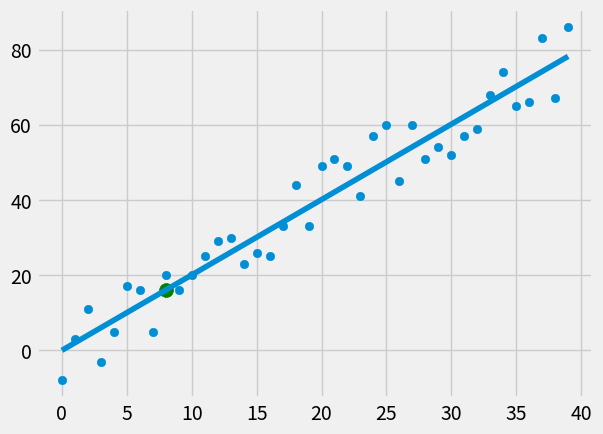

Recreate this plot in Python.
from statistics import mean
import numpy as np
import matplotlib.pyplot as plt
from matplotlib import style
import random

style.use('fivethirtyeight')

xs = np.array([1, 2, 3, 4, 5, 6], dtype=np.float64)
ys = np.array([5, 4, 6, 5, 6, 7], dtype=np.float64)

def create_dataset(hm, variance, step=2, correlation=False):
    val = 1
    ys = []
    for i in range(hm):
        y = val + random.randrange(-variance, variance)
        ys.append(y)
        if correlation and correlation == 'pos':
            val+=step
        elif correlation and correlation == 'neg':
            val-=step
            
    xs = [i for i in range(len(ys))]       
    return np.array(xs, dtype=np.float64), np.array(ys, dtype=np.float64)
# Finding slope and y-intercept of the regression line
def best_fit_slope_and_intercept(xs, ys):
    m = ( ((mean(xs)* mean(ys))- mean(xs*ys)) / 
         ((mean(xs)*mean(xs)) - mean(xs**2)) )
    b = mean(ys) - (m*mean(xs))
    return m, b
    
# Squared Error
def squared_error(ys_orig, ys_line):
    return sum((ys_line-ys_orig)**2)  

# Coefficient of determination
# R-squared is a statistical measure of how close the data are to the fitted regression line. 
# It is also known as the coefficient of determination, or the coefficient of multiple determination for multiple regression.    
# In general, the higher the R-squared, the better the model fits your data.
def coefficient_of_determination(ys_orig, ys_line):
    y_mean_line = [mean(ys_orig) for y in ys_orig]
    squared_error_regr = squared_error(ys_orig, ys_line)
    squared_error_y_mean = squared_error(ys_orig, y_mean_line)
    return 1 - (squared_error_regr / squared_error_y_mean)
   
   
xs, ys = create_dataset(40, 10, 2, correlation='pos')    
    
m, b = best_fit_slope_and_intercept(xs, ys)    

#print(m, b)

regression_line = [(m*x)+b for x in xs]

# Predciting according to the regression line
predict_x = 8
predict_y = (m*predict_x) + b

r_squared = coefficient_of_determination(ys, regression_line)
print(r_squared)

plt.scatter(xs, ys) # For scatter plot
plt.plot(xs, regression_line)
# Plotting the predicted point
plt.scatter(predict_x, predict_y, s=100, color='g')
plt.show()

